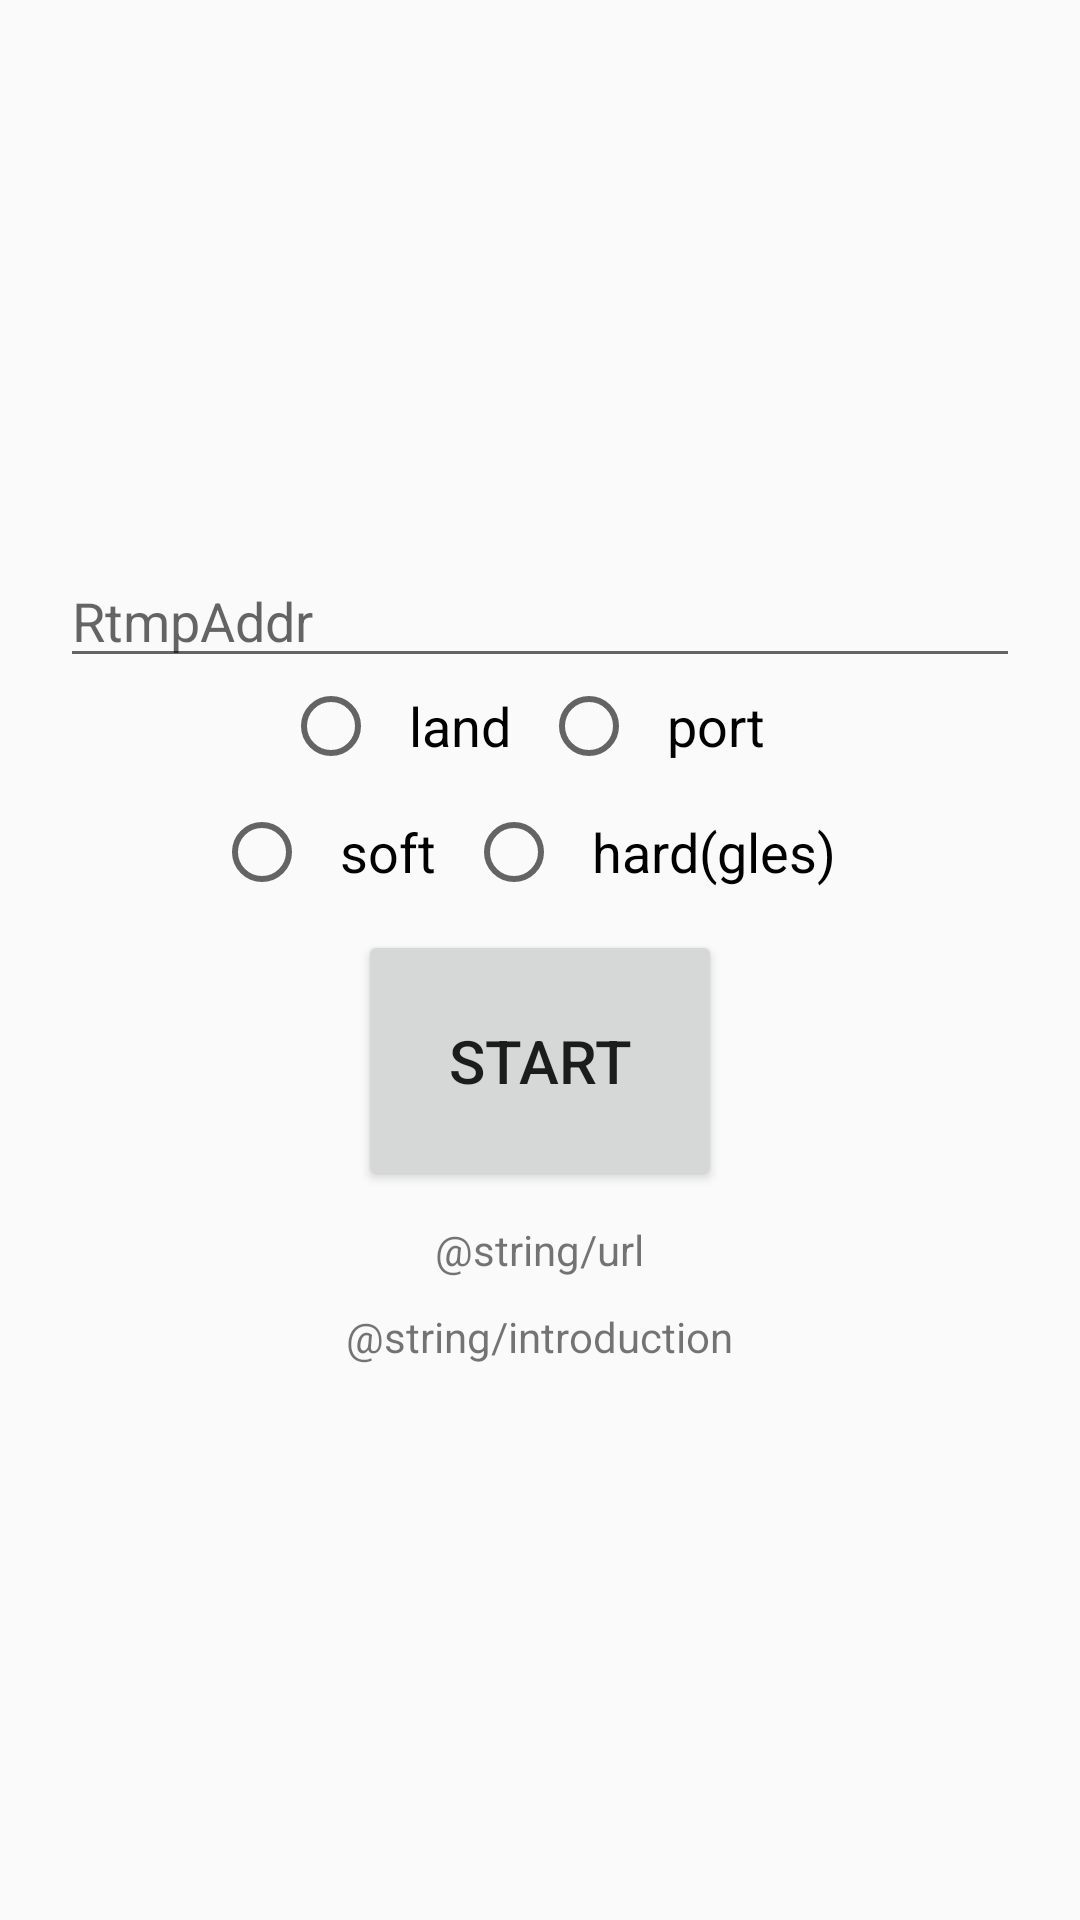

Here is an Android app screen rendered from its layout file. Give the layout XML and the strings, colors and styles it references.
<!-- AndroidManifest.xml: application theme AppTheme -->
<!-- res/layout/activity_main.xml -->
<?xml version="1.0" encoding="utf-8"?>
<FrameLayout xmlns:android="http://schemas.android.com/apk/res/android"
    android:layout_width="match_parent"
    android:layout_height="match_parent">

    <LinearLayout
        android:layout_width="match_parent"
        android:layout_height="wrap_content"
        android:layout_gravity="center"
        android:gravity="center"
        android:orientation="vertical">
        <EditText
            android:id="@+id/et_url"
            android:layout_width="match_parent"
            android:layout_height="wrap_content"
            android:layout_marginLeft="20dp"
            android:layout_marginRight="20dp"
            android:hint="RtmpAddr"/>

        <RadioGroup
            android:id="@+id/rg_direction"
            android:layout_width="wrap_content"
            android:layout_height="wrap_content"
            android:orientation="horizontal">

            <RadioButton
                android:id="@+id/rb_land"
                android:layout_width="wrap_content"
                android:layout_height="wrap_content"
                android:paddingLeft="10dp"
                android:paddingRight="10dp"
                android:text="land"
                android:textSize="18sp" />

            <RadioButton
                android:id="@+id/rb_port"
                android:layout_width="wrap_content"
                android:layout_height="wrap_content"
                android:paddingLeft="10dp"
                android:paddingRight="10dp"
                android:text="port"
                android:textSize="18sp" />
        </RadioGroup>

        <RadioGroup
            android:id="@+id/rg_mode"
            android:layout_width="wrap_content"
            android:layout_height="wrap_content"
            android:layout_marginTop="10dp"
            android:orientation="horizontal">

            <RadioButton
                android:id="@+id/rb_soft"
                android:layout_width="wrap_content"
                android:layout_height="wrap_content"
                android:paddingLeft="10dp"
                android:paddingRight="10dp"
                android:text="soft"
                android:textSize="18sp" />

            <RadioButton
                android:id="@+id/rb_hard"
                android:layout_width="wrap_content"
                android:layout_height="wrap_content"
                android:paddingLeft="10dp"
                android:paddingRight="10dp"
                android:text="hard(gles)"
                android:textSize="18sp" />
        </RadioGroup>

        <Button
            android:id="@+id/btn_start"
            android:layout_width="wrap_content"
            android:layout_height="wrap_content"
            android:layout_marginTop="10dp"
            android:padding="30dp"
            android:text="start"
            android:textSize="20sp" />

        <TextView
            android:layout_width="wrap_content"
            android:layout_height="wrap_content"
            android:autoLink="web"
            android:padding="10dp"
            android:text="@string/url" />

        <TextView
            android:layout_width="wrap_content"
            android:layout_height="wrap_content"
            android:text="@string/introduction" />
    </LinearLayout>
</FrameLayout>
<!-- resources referenced by this layout -->
<resources>
  <style name="AppTheme" parent="Theme.AppCompat.Light.DarkActionBar">
          
          <item name="colorPrimary">@color/colorPrimary</item>
          <item name="colorPrimaryDark">@color/colorPrimaryDark</item>
          <item name="colorAccent">@color/colorAccent</item>
      </style>
  <!-- not gathered from this repository: default colours our renderer supplied (Android Studio template values) -->
  <color name="colorPrimary">#FF6200EE</color>
  <color name="colorPrimaryDark">#FF3700B3</color>
  <color name="colorAccent">#FF03DAC5</color>
</resources>
